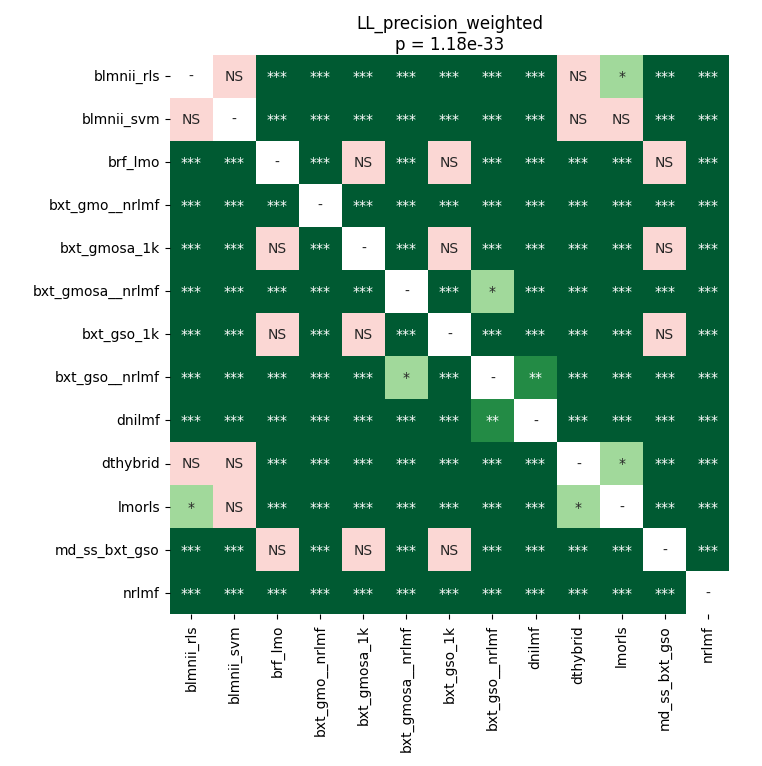

The file beside this chart, header and first rows:
	blmnii_rls	blmnii_svm	brf_lmo	bxt_gmo__nrlmf	bxt_gmosa_1k	bxt_gmosa__nrlmf	bxt_gso_1k	bxt_gso__nrlmf	dnilmf	dthybrid	lmorls	md_ss_bxt_gso	nrlmf
blmnii_rls	1.0	0.7044	3.719329833984375e-05	3.719329833984375e-05	3.719329833984375e-05	3.719329833984375e-05	3.719329833984375e-05	3.719329833984375e-05	3.719329833984375e-05	1.0	0.04432	3.719329833984375e-05	3.719329833984375e-05
blmnii_svm	0.7044	1.0	3.719329833984375e-05	3.719329833984375e-05	3.719329833984375e-05	3.719329833984375e-05	3.719329833984375e-05	3.719329833984375e-05	3.719329833984375e-05	0.7044	1.0	3.719329833984375e-05	3.719329833984375e-05
brf_lmo	3.719329833984375e-05	3.719329833984375e-05	1.0	3.719329833984375e-05	1.0	3.719329833984375e-05	1.0	3.719329833984375e-05	3.719329833984375e-05	3.719329833984375e-05	3.719329833984375e-05	1.0	3.719329833984375e-05
bxt_gmo__nrlmf	3.719329833984375e-05	3.719329833984375e-05	3.719329833984375e-05	1.0	3.719329833984375e-05	3.719329833984375e-05	3.719329833984375e-05	3.719329833984375e-05	3.719329833984375e-05	3.719329833984375e-05	3.719329833984375e-05	3.719329833984375e-05	3.719329833984375e-05
bxt_gmosa_1k	3.719329833984375e-05	3.719329833984375e-05	1.0	3.719329833984375e-05	1.0	3.719329833984375e-05	1.0	3.719329833984375e-05	3.719329833984375e-05	3.719329833984375e-05	3.719329833984375e-05	1.0	3.719329833984375e-05
bxt_gmosa__nrlmf	3.719329833984375e-05	3.719329833984375e-05	3.719329833984375e-05	3.719329833984375e-05	3.719329833984375e-05	1.0	3.719329833984375e-05	0.03964	3.719329833984375e-05	3.719329833984375e-05	3.719329833984375e-05	3.719329833984375e-05	3.719329833984375e-05
bxt_gso_1k	3.719329833984375e-05	3.719329833984375e-05	1.0	3.719329833984375e-05	1.0	3.719329833984375e-05	1.0	3.719329833984375e-05	3.719329833984375e-05	3.719329833984375e-05	3.719329833984375e-05	1.0	3.719329833984375e-05
bxt_gso__nrlmf	3.719329833984375e-05	3.719329833984375e-05	3.719329833984375e-05	3.719329833984375e-05	3.719329833984375e-05	0.03964	3.719329833984375e-05	1.0	0.005017	3.719329833984375e-05	3.719329833984375e-05	3.719329833984375e-05	3.719329833984375e-05
dnilmf	3.719329833984375e-05	3.719329833984375e-05	3.719329833984375e-05	3.719329833984375e-05	3.719329833984375e-05	3.719329833984375e-05	3.719329833984375e-05	0.005017	1.0	3.719329833984375e-05	3.719329833984375e-05	3.719329833984375e-05	3.719329833984375e-05
dthybrid	1.0	0.7044	3.719329833984375e-05	3.719329833984375e-05	3.719329833984375e-05	3.719329833984375e-05	3.719329833984375e-05	3.719329833984375e-05	3.719329833984375e-05	1.0	0.04432	3.719329833984375e-05	3.719329833984375e-05
lmorls	0.04432	1.0	3.719329833984375e-05	3.719329833984375e-05	3.719329833984375e-05	3.719329833984375e-05	3.719329833984375e-05	3.719329833984375e-05	3.719329833984375e-05	0.04432	1.0	3.719329833984375e-05	3.719329833984375e-05
md_ss_bxt_gso	3.719329833984375e-05	3.719329833984375e-05	1.0	3.719329833984375e-05	1.0	3.719329833984375e-05	1.0	3.719329833984375e-05	3.719329833984375e-05	3.719329833984375e-05	3.719329833984375e-05	1.0	3.719329833984375e-05
nrlmf	3.719329833984375e-05	3.719329833984375e-05	3.719329833984375e-05	3.719329833984375e-05	3.719329833984375e-05	3.719329833984375e-05	3.719329833984375e-05	3.719329833984375e-05	3.719329833984375e-05	3.719329833984375e-05	3.719329833984375e-05	3.719329833984375e-05	1.0
